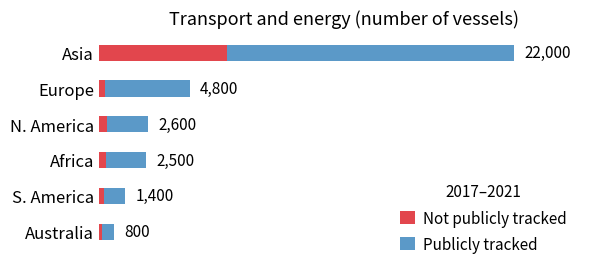

Source code (Python):
import numpy as np
import matplotlib.pyplot as plt
from matplotlib.patches import Patch


# =========================================================
# 1. 示例数据
# =========================================================

regions = [
    "Asia",
    "Europe",
    "N. America",
    "Africa",
    "S. America",
    "Australia"
]

# 总船舶数
total = np.array([22000, 4800, 2600, 2500, 1400, 800])

# 未公开追踪船舶数
not_tracked = np.array([6800, 300, 450, 380, 260, 180])

# 公开追踪船舶数
tracked = total - not_tracked


# =========================================================
# 2. 颜色设置
# =========================================================

colors = {
    "Not publicly tracked": "#e2464d",  # 红色
    "Publicly tracked": "#5b99c8",      # 蓝色
}


# =========================================================
# 3. 绘图
# =========================================================

fig, ax = plt.subplots(figsize=(6.1, 2.8), dpi=300)

y = np.arange(len(regions))

# 红色：未公开追踪
ax.barh(
    y,
    not_tracked,
    height=0.45,
    color=colors["Not publicly tracked"],
    edgecolor="none",
    label="Not publicly tracked"
)

# 蓝色：公开追踪，堆叠在红色右侧
ax.barh(
    y,
    tracked,
    left=not_tracked,
    height=0.45,
    color=colors["Publicly tracked"],
    edgecolor="none",
    label="Publicly tracked"
)


# =========================================================
# 4. 右侧总数标签
# =========================================================

for yi, value in zip(y, total):
    ax.text(
        value + 550,
        yi,
        f"{value:,}",
        ha="left",
        va="center",
        fontsize=11
    )


# =========================================================
# 5. 坐标轴设置
# =========================================================

ax.set_yticks(y)
ax.set_yticklabels(regions, fontsize=12)

# Asia 放在最上方
ax.invert_yaxis()

ax.set_xlim(0, 26000)

ax.set_title(
    "Transport and energy (number of vessels)",
    fontsize=13,
    pad=8
)

# 原图不显示 x 轴刻度和坐标轴线
ax.set_xticks([])
ax.tick_params(axis="x", length=0)
ax.tick_params(axis="y", length=0)

for spine in ax.spines.values():
    spine.set_visible(False)

ax.grid(False)


# =========================================================
# 6. 图例
# =========================================================

legend_handles = [
    Patch(
        facecolor=colors["Not publicly tracked"],
        edgecolor="none",
        label="Not publicly tracked"
    ),
    Patch(
        facecolor=colors["Publicly tracked"],
        edgecolor="none",
        label="Publicly tracked"
    )
]

ax.legend(
    handles=legend_handles,
    title="2017–2021",
    loc="lower right",
    bbox_to_anchor=(0.98, -0.08),
    frameon=False,
    fontsize=11,
    title_fontsize=11,
    handlelength=1.0,
    handleheight=1.0,
    handletextpad=0.5,
    labelspacing=0.6
)


# =========================================================
# 7. 保存图片
# =========================================================

plt.tight_layout()

plt.savefig(
    "transport_energy_vessels_stacked_bar.png",
    dpi=300,
    bbox_inches="tight"
)

plt.savefig(
    "transport_energy_vessels_stacked_bar.pdf",
    bbox_inches="tight"
)

# Interactive display is disabled for reusable skill assets.
plt.close("all")
